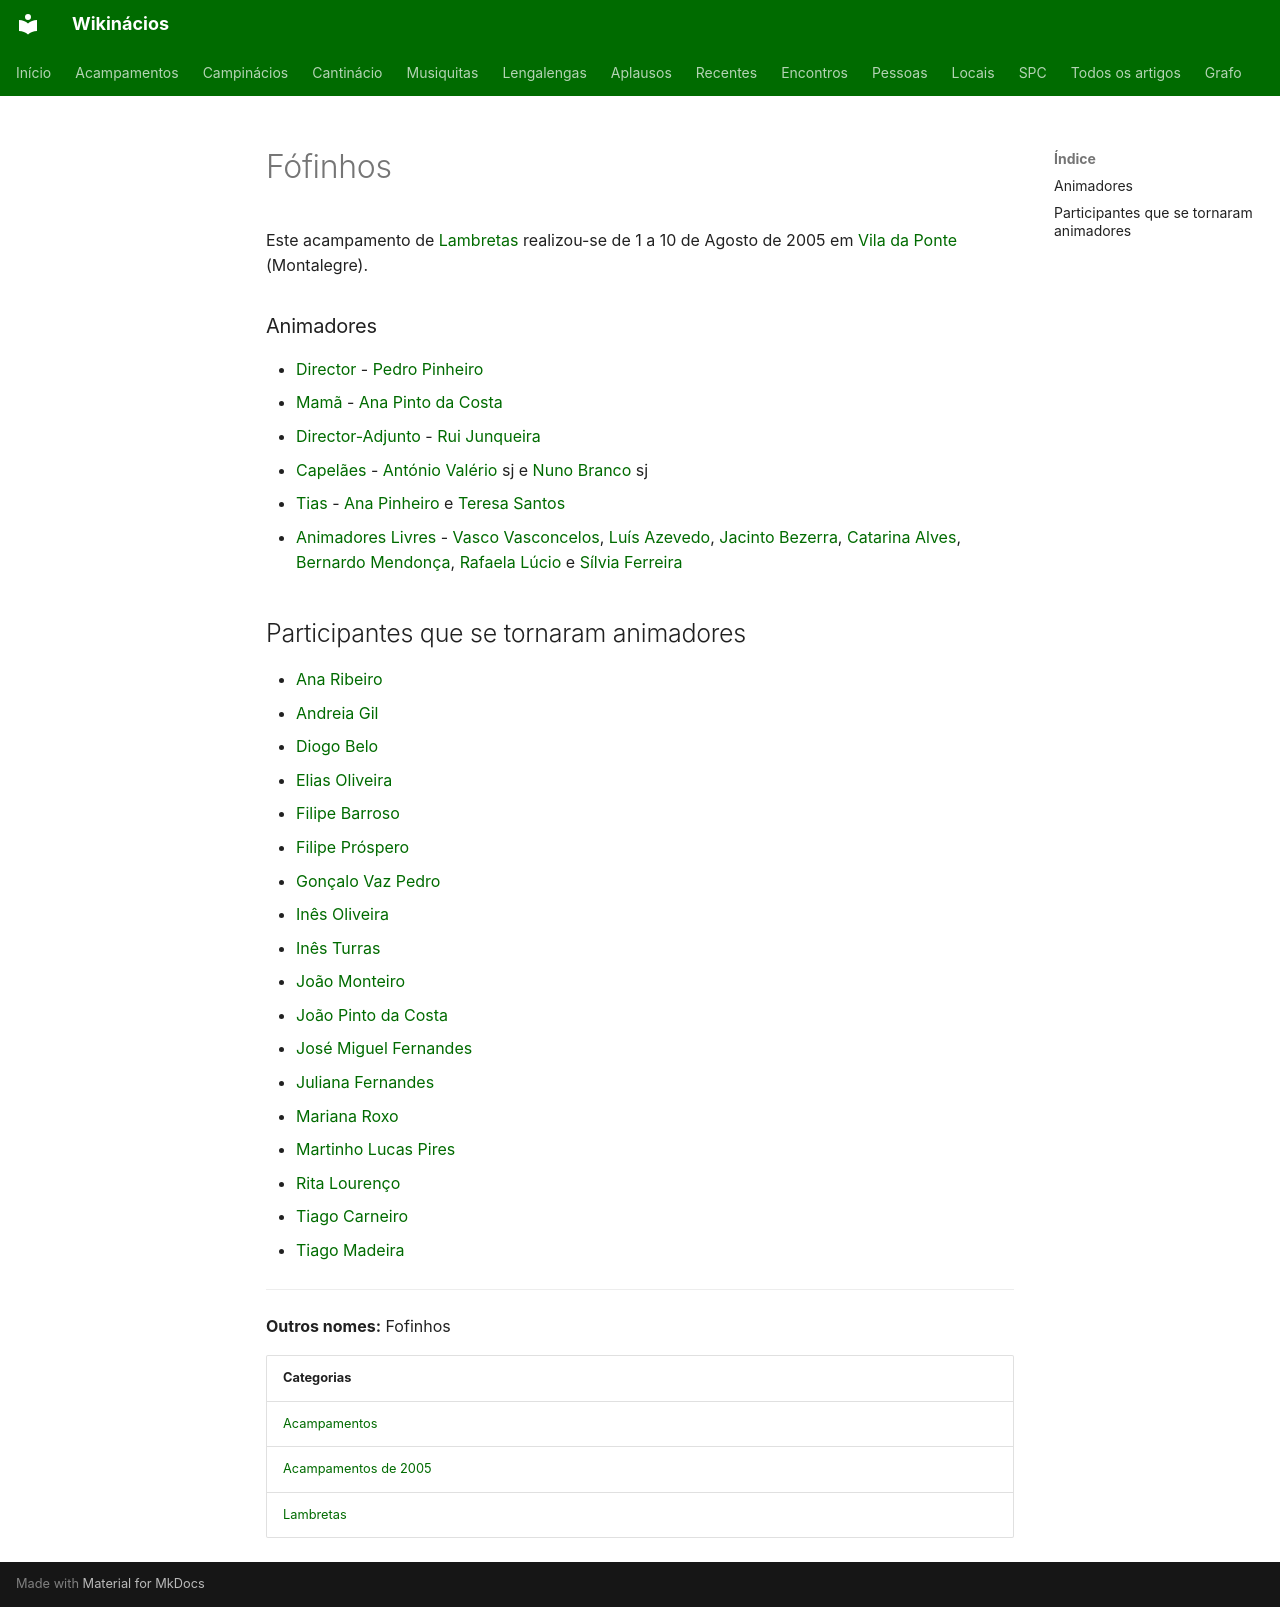

repository: neteinstein/Campinacios · page: Acampamentos/2005/Fófinhos.html · generator: mkdocs

# Fófinhos

Este acampamento de [Lambretas](../../Categorias/Lambretas.md) realizou-se de 1 a 10 de Agosto de 2005 em [Vila da Ponte](../../Restrito/Locais%20de%20Acampamento/Vila%20da%20Ponte%20%28Montalegre%29.md) (Montalegre).

### Animadores

- [Director](../../Cargos/Director.md) - [Pedro Pinheiro](../../Pessoas/P/Pedro%20Pinheiro.md)
- [Mamã](../../Cargos/Mam%C3%A3.md) - [Ana Pinto da Costa](../../Pessoas/A/Ana%20Pinto%20da%20Costa.md)
- [Director-Adjunto](../../Cargos/Director-Adjunto.md) - [Rui Junqueira](../../Pessoas/R/Rui%20Junqueira.md)
- [Capelães](../../Cargos/Capel%C3%A3o.md) - [António Valério](../../Pessoas/A/Ant%C3%B3nio%20Val%C3%A9rio.md) sj e [Nuno Branco](../../Pessoas/N/Nuno%20Branco.md) sj
- [Tias](../../Cargos/Tio.md) - [Ana Pinheiro](../../Pessoas/A/Ana%20Pinheiro.md) e [Teresa Santos](../../Pessoas/T/Teresa%20Santos.md)
- [Animadores Livres](../../Cargos/Animador%20Livre.md) - [Vasco Vasconcelos](../../Pessoas/V/Vasco%20Vasconcelos.md), [Luís Azevedo](../../Pessoas/L/Lu%C3%ADs%20Azevedo.md), [Jacinto Bezerra](../../Pessoas/J/Jacinto%20Bezerra.md), [Catarina Alves](../../Pessoas/C/Catarina%20Alves.md), [Bernardo Mendonça](../../Pessoas/B/Bernardo%20Mendon%C3%A7a.md), [Rafaela Lúcio](../../Pessoas/R/Rafaela%20L%C3%BAcio.md) e [Sílvia Ferreira](../../Pessoas/S/S%C3%ADlvia%20Alexandra.md)

## Participantes que se tornaram animadores

- [Ana Ribeiro](../../Pessoas/A/Ana%20Ribeiro.md)
- [Andreia Gil](../../Pessoas/A/Andreia%20Gil.md)
- [Diogo Belo](../../Pessoas/D/Diogo%20Belo.md)
- [Elias Oliveira](../../Pessoas/E/Elias%20Oliveira.md)
- [Filipe Barroso](../../Pessoas/F/Filipe%20Barroso.md)
- [Filipe Próspero](../../Pessoas/F/Filipe%20Pr%C3%B3spero.md)
- [Gonçalo Vaz Pedro](../../Pessoas/G/Gon%C3%A7alo%20Vaz%20Pedro.md)
- [Inês Oliveira](../../Pessoas/I/In%C3%AAs%20Oliveira.md)
- [Inês Turras](../../Pessoas/I/In%C3%AAs%20Turras.md)
- [João Monteiro](../../Pessoas/J/Jo%C3%A3o%20Monteiro.md)
- [João Pinto da Costa](../../Pessoas/J/Jo%C3%A3o%20Pinto%20da%20Costa.md)
- [José Miguel Fernandes](../../Pessoas/J/Jos%C3%A9%20Miguel%20Fernandes.md)
- [Juliana Fernandes](../../Pessoas/J/Juliana%20Fernandes.md)
- [Mariana Roxo](../../Pessoas/M/Mariana%20Roxo.md)
- [Martinho Lucas Pires](../../Pessoas/M/Martinho%20Lucas%20Pires.md)
- [Rita Lourenço](../../Pessoas/R/Rita%20Louren%C3%A7o.md)
- [Tiago Carneiro](../../Pessoas/T/Tiago%20Carneiro.md)
- [Tiago Madeira](../../Pessoas/T/Tiago%20Madeira.md)

---

**Outros nomes:** Fofinhos

| Categorias |
| --- |
| [Acampamentos](../../Categorias/Acampamentos.md) |
| [Acampamentos de 2005](../../Categorias/Acampamentos%20de%202005.md) |
| [Lambretas](../../Categorias/Lambretas.md) |
